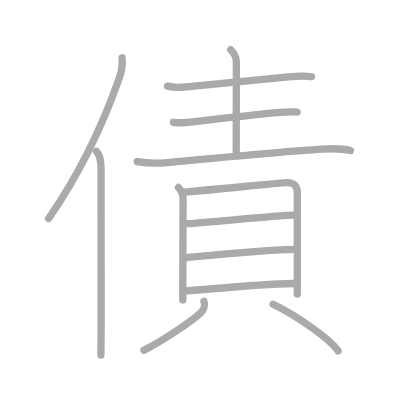
t = 0.00 s
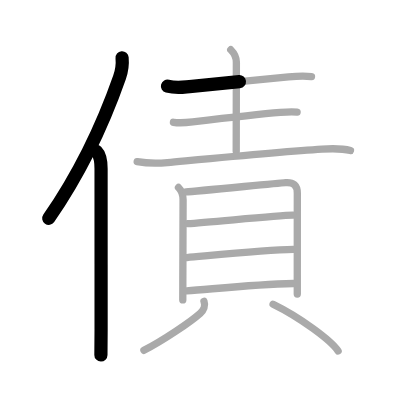
t = 2.50 s
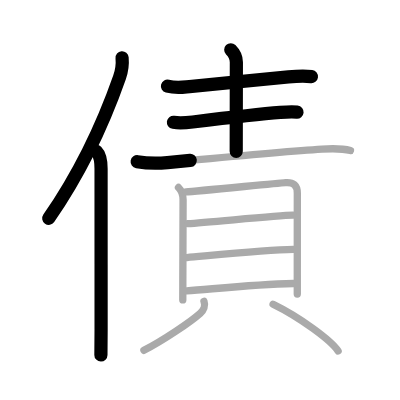
t = 5.25 s
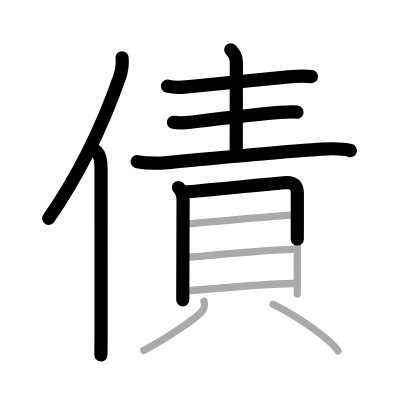
t = 7.75 s
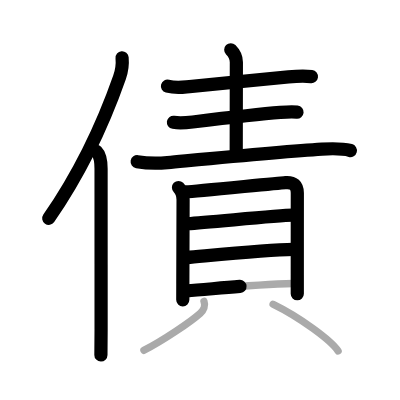
t = 10.50 s
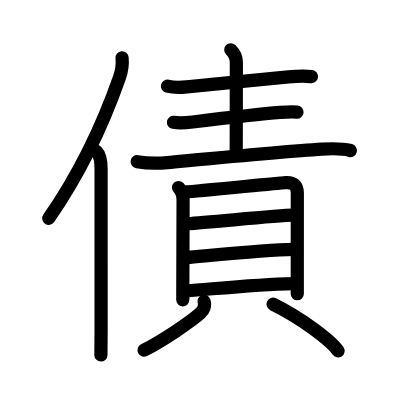
t = 13.00 s

The animated SVG that drew these frames (rendered in a browser with its animation timeline set to each time). Animation: 13 SMIL elements (animate=13); one cycle of 13.00 s.

<?xml version="1.0" standalone="no"?>
<!DOCTYPE svg PUBLIC "-//W3C//DTD SVG 1.1//EN"   "http://www.w3.org/Graphics/SVG/1.1/DTD/svg11.dtd">
<svg width="400px" height="400px"  version="1.1" xmlns="http://www.w3.org/2000/svg">
  <defs>
    <marker id="Triangle" viewBox="0 0 10 10" refX="0" refY="5" markerUnits="strokeWidth" markerWidth="3" style="stroke-opacity:0%;fill:#aaaaaa;" markerHeight="2" orient="auto">
      <path d="M 0 0 L 10 5 L 0 10 z" />
    </marker>
    
    <marker id="Arrow" viewBox="0 0 10 10" refX="5" refY="5" markerUnits="strokeWidth" markerWidth="1.8" style="stroke-opacity:0%;fill:#770000;" markerHeight="2" orient="auto">
      <path d="M 0 4 L 6 4 L 4 1 L 10 5 L 4 9 L 6 6 L 0 6 z" />
        <circle cx="5" cy="5" r="5" />
      </marker>
    
    <marker id="TriangleRed" viewBox="0 0 10 10" refX="0" refY="5" markerUnits="strokeWidth" markerWidth="3" style="stroke-opacity:0%;fill:#CC0000;" markerHeight="2" orient="auto">
      <path d="M 0 0 L 10 5 L 0 10 z" />
    </marker>
    
    <marker id="ArrowRed" viewBox="0 0 10 10" refX="5" refY="5" markerUnits="strokeWidth" markerWidth="1.8" style="stroke-opacity:0%;fill:#CC0000;" markerHeight="2" orient="auto">
      <path d="M 0 4 L 6 4 L 4 1 L 10 5 L 4 9 L 6 6 L 0 6 z" />
        <circle cx="5" cy="5" r="5" />
      </marker>
    
  </defs>
  
  <path style="fill:#ffffff; fill-opacity:100%; fill-rule:evenodd; stroke-width:0;" d="M 0 0 L 400px 0 L 400px 400px L 0 400px L 0 0" />

  <g transform="scale(3.6697247706422 3.6697247706422)">
<path style="fill:none; fill-opacity:0%; fill-rule:evenodd; stroke:#aaaaaa; stroke-opacity:100%; stroke-width: 1.5pt; stroke-linejoin:round; stroke-linecap:round;" d="M33.27 15.75c0.2 2.16-0.06 3.49-0.7 5.34c-4.13 11.79-10.44 25.66-19.31 38.45"></path>
<path style="fill:none; fill-opacity:0%; fill-rule:evenodd; stroke:#aaaaaa; stroke-opacity:100%; stroke-width: 1.5pt; stroke-linejoin:round; stroke-linecap:round;" d="M26.28 41.25c1.05 1.05 1.26 2.5 1.26 4.73c0 10.18 0.01 30.02 0.01 43.77c0 2.94-0.05 5.36-0.05 7"></path>
<path style="fill:none; fill-opacity:0%; fill-rule:evenodd; stroke:#aaaaaa; stroke-opacity:100%; stroke-width: 1.5pt; stroke-linejoin:round; stroke-linecap:round;" d="M45.64 23.48c2.48 0.65 4.35 0.27 5.99 0.12c6.76-0.61 19.95-2.03 26.99-2.66c2.2-0.2 4.09-0.35 6.26-0.07"></path>
<path style="fill:none; fill-opacity:0%; fill-rule:evenodd; stroke:#aaaaaa; stroke-opacity:100%; stroke-width: 1.5pt; stroke-linejoin:round; stroke-linecap:round;" d="M62.88 13.56c1.09 1.09 1.53 2.31 1.53 3.41c0 6.27-0.04 16.91-0.04 24.28"></path>
<path style="fill:none; fill-opacity:0%; fill-rule:evenodd; stroke:#aaaaaa; stroke-opacity:100%; stroke-width: 1.5pt; stroke-linejoin:round; stroke-linecap:round;" d="M47.26 33.33c1.86 0.29 3.75 0.08 5.25-0.1c7.24-0.86 18.39-2.14 23.87-2.59c1.53-0.13 3.04-0.24 4.58-0.09"></path>
<path style="fill:none; fill-opacity:0%; fill-rule:evenodd; stroke:#aaaaaa; stroke-opacity:100%; stroke-width: 1.5pt; stroke-linejoin:round; stroke-linecap:round;" d="M37.38 44.06c3.37 0.57 5.54 0.49 8.25 0.24c10.97-1.02 31.65-3.01 42.12-3.66c2.39-0.15 5.39-0.24 7.75 0.38"></path>
<path style="fill:none; fill-opacity:0%; fill-rule:evenodd; stroke:#aaaaaa; stroke-opacity:100%; stroke-width: 1.5pt; stroke-linejoin:round; stroke-linecap:round;" d="M48.64 51.09c0.82 0.82 1.25 1.91 1.25 3.32c0 0.68-0.05 15.09-0.07 22.84c-0.01 2.59-0.01 4.35-0.01 4.47"></path>
<path style="fill:none; fill-opacity:0%; fill-rule:evenodd; stroke:#aaaaaa; stroke-opacity:100%; stroke-width: 1.5pt; stroke-linejoin:round; stroke-linecap:round;" d="M50.73 52.29c2.87-0.16 24.47-2.35 27.08-2.53c2.18-0.15 3.21 0.74 3.21 2.86c0 4.19-0.01 15.4-0.01 22.26c0 2.53 0 4.47 0 5.25"></path>
<path style="fill:none; fill-opacity:0%; fill-rule:evenodd; stroke:#aaaaaa; stroke-opacity:100%; stroke-width: 1.5pt; stroke-linejoin:round; stroke-linecap:round;" d="M51.19 60.94c5.69-0.31 24.05-2.22 28.65-2.3"></path>
<path style="fill:none; fill-opacity:0%; fill-rule:evenodd; stroke:#aaaaaa; stroke-opacity:100%; stroke-width: 1.5pt; stroke-linejoin:round; stroke-linecap:round;" d="M50.92 70.19c6.58-0.57 21.64-2.1 29.01-2.22"></path>
<path style="fill:none; fill-opacity:0%; fill-rule:evenodd; stroke:#aaaaaa; stroke-opacity:100%; stroke-width: 1.5pt; stroke-linejoin:round; stroke-linecap:round;" d="M50.91 79.27c7.21-0.52 18.21-1.77 29.07-2.01"></path>
<path style="fill:none; fill-opacity:0%; fill-rule:evenodd; stroke:#aaaaaa; stroke-opacity:100%; stroke-width: 1.5pt; stroke-linejoin:round; stroke-linecap:round;" d="M55.59 82.13c0.44 1.12-0.12 2.43-1 3.21c-2.65 2.37-10.07 7.38-15.37 10.12"></path>
<path style="fill:none; fill-opacity:0%; fill-rule:evenodd; stroke:#aaaaaa; stroke-opacity:100%; stroke-width: 1.5pt; stroke-linejoin:round; stroke-linecap:round;" d="M74.42 82.9c7.22 3.52 15.75 9.77 17.71 12.73"></path>

<path style="fill:none; fill-opacity:0%; fill-rule:evenodd; stroke:#000000; stroke-opacity:100%; stroke-width: 2.7pt; stroke-linejoin:round; stroke-linecap:round;" d="M33.27 15.75c0.2 2.16-0.06 3.49-0.7 5.34c-4.13 11.79-10.44 25.66-19.31 38.45" pathLength="100" stroke-dashoffset="100" stroke-dasharray="100 105"><animate id="dashAnim1" attributeName="stroke-dashoffset" from="100" to="0" dur="1s" calcMode="linear" fill="freeze"/></path>
<path style="fill:none; fill-opacity:0%; fill-rule:evenodd; stroke:#000000; stroke-opacity:100%; stroke-width: 2.7pt; stroke-linejoin:round; stroke-linecap:round;" d="M26.28 41.25c1.05 1.05 1.26 2.5 1.26 4.73c0 10.18 0.01 30.02 0.01 43.77c0 2.94-0.05 5.36-0.05 7" pathLength="100" stroke-dashoffset="100" stroke-dasharray="100 105"><animate id="dashAnim2" attributeName="stroke-dashoffset" from="100" to="0" dur="1s" calcMode="linear" begin="dashAnim1.end" fill="freeze"/></path>
<path style="fill:none; fill-opacity:0%; fill-rule:evenodd; stroke:#000000; stroke-opacity:100%; stroke-width: 2.7pt; stroke-linejoin:round; stroke-linecap:round;" d="M45.64 23.48c2.48 0.65 4.35 0.27 5.99 0.12c6.76-0.61 19.95-2.03 26.99-2.66c2.2-0.2 4.09-0.35 6.26-0.07" pathLength="100" stroke-dashoffset="100" stroke-dasharray="100 105"><animate id="dashAnim3" attributeName="stroke-dashoffset" from="100" to="0" dur="1s" calcMode="linear" begin="dashAnim2.end" fill="freeze"/></path>
<path style="fill:none; fill-opacity:0%; fill-rule:evenodd; stroke:#000000; stroke-opacity:100%; stroke-width: 2.7pt; stroke-linejoin:round; stroke-linecap:round;" d="M62.88 13.56c1.09 1.09 1.53 2.31 1.53 3.41c0 6.27-0.04 16.91-0.04 24.28" pathLength="100" stroke-dashoffset="100" stroke-dasharray="100 105"><animate id="dashAnim4" attributeName="stroke-dashoffset" from="100" to="0" dur="1s" calcMode="linear" begin="dashAnim3.end" fill="freeze"/></path>
<path style="fill:none; fill-opacity:0%; fill-rule:evenodd; stroke:#000000; stroke-opacity:100%; stroke-width: 2.7pt; stroke-linejoin:round; stroke-linecap:round;" d="M47.26 33.33c1.86 0.29 3.75 0.08 5.25-0.1c7.24-0.86 18.39-2.14 23.87-2.59c1.53-0.13 3.04-0.24 4.58-0.09" pathLength="100" stroke-dashoffset="100" stroke-dasharray="100 105"><animate id="dashAnim5" attributeName="stroke-dashoffset" from="100" to="0" dur="1s" calcMode="linear" begin="dashAnim4.end" fill="freeze"/></path>
<path style="fill:none; fill-opacity:0%; fill-rule:evenodd; stroke:#000000; stroke-opacity:100%; stroke-width: 2.7pt; stroke-linejoin:round; stroke-linecap:round;" d="M37.38 44.06c3.37 0.57 5.54 0.49 8.25 0.24c10.97-1.02 31.65-3.01 42.12-3.66c2.39-0.15 5.39-0.24 7.75 0.38" pathLength="100" stroke-dashoffset="100" stroke-dasharray="100 105"><animate id="dashAnim6" attributeName="stroke-dashoffset" from="100" to="0" dur="1s" calcMode="linear" begin="dashAnim5.end" fill="freeze"/></path>
<path style="fill:none; fill-opacity:0%; fill-rule:evenodd; stroke:#000000; stroke-opacity:100%; stroke-width: 2.7pt; stroke-linejoin:round; stroke-linecap:round;" d="M48.64 51.09c0.82 0.82 1.25 1.91 1.25 3.32c0 0.68-0.05 15.09-0.07 22.84c-0.01 2.59-0.01 4.35-0.01 4.47" pathLength="100" stroke-dashoffset="100" stroke-dasharray="100 105"><animate id="dashAnim7" attributeName="stroke-dashoffset" from="100" to="0" dur="1s" calcMode="linear" begin="dashAnim6.end" fill="freeze"/></path>
<path style="fill:none; fill-opacity:0%; fill-rule:evenodd; stroke:#000000; stroke-opacity:100%; stroke-width: 2.7pt; stroke-linejoin:round; stroke-linecap:round;" d="M50.73 52.29c2.87-0.16 24.47-2.35 27.08-2.53c2.18-0.15 3.21 0.74 3.21 2.86c0 4.19-0.01 15.4-0.01 22.26c0 2.53 0 4.47 0 5.25" pathLength="100" stroke-dashoffset="100" stroke-dasharray="100 105"><animate id="dashAnim8" attributeName="stroke-dashoffset" from="100" to="0" dur="1s" calcMode="linear" begin="dashAnim7.end" fill="freeze"/></path>
<path style="fill:none; fill-opacity:0%; fill-rule:evenodd; stroke:#000000; stroke-opacity:100%; stroke-width: 2.7pt; stroke-linejoin:round; stroke-linecap:round;" d="M51.19 60.94c5.69-0.31 24.05-2.22 28.65-2.3" pathLength="100" stroke-dashoffset="100" stroke-dasharray="100 105"><animate id="dashAnim9" attributeName="stroke-dashoffset" from="100" to="0" dur="1s" calcMode="linear" begin="dashAnim8.end" fill="freeze"/></path>
<path style="fill:none; fill-opacity:0%; fill-rule:evenodd; stroke:#000000; stroke-opacity:100%; stroke-width: 2.7pt; stroke-linejoin:round; stroke-linecap:round;" d="M50.92 70.19c6.58-0.57 21.64-2.1 29.01-2.22" pathLength="100" stroke-dashoffset="100" stroke-dasharray="100 105"><animate id="dashAnim10" attributeName="stroke-dashoffset" from="100" to="0" dur="1s" calcMode="linear" begin="dashAnim9.end" fill="freeze"/></path>
<path style="fill:none; fill-opacity:0%; fill-rule:evenodd; stroke:#000000; stroke-opacity:100%; stroke-width: 2.7pt; stroke-linejoin:round; stroke-linecap:round;" d="M50.91 79.27c7.21-0.52 18.21-1.77 29.07-2.01" pathLength="100" stroke-dashoffset="100" stroke-dasharray="100 105"><animate id="dashAnim11" attributeName="stroke-dashoffset" from="100" to="0" dur="1s" calcMode="linear" begin="dashAnim10.end" fill="freeze"/></path>
<path style="fill:none; fill-opacity:0%; fill-rule:evenodd; stroke:#000000; stroke-opacity:100%; stroke-width: 2.7pt; stroke-linejoin:round; stroke-linecap:round;" d="M55.59 82.13c0.44 1.12-0.12 2.43-1 3.21c-2.65 2.37-10.07 7.38-15.37 10.12" pathLength="100" stroke-dashoffset="100" stroke-dasharray="100 105"><animate id="dashAnim12" attributeName="stroke-dashoffset" from="100" to="0" dur="1s" calcMode="linear" begin="dashAnim11.end" fill="freeze"/></path>
<path style="fill:none; fill-opacity:0%; fill-rule:evenodd; stroke:#000000; stroke-opacity:100%; stroke-width: 2.7pt; stroke-linejoin:round; stroke-linecap:round;" d="M74.42 82.9c7.22 3.52 15.75 9.77 17.71 12.73" pathLength="100" stroke-dashoffset="100" stroke-dasharray="100 105"><animate id="dashAnim13" attributeName="stroke-dashoffset" from="100" to="0" dur="1s" calcMode="linear" begin="dashAnim12.end" fill="freeze"/></path>

</g>

</svg>  
          
